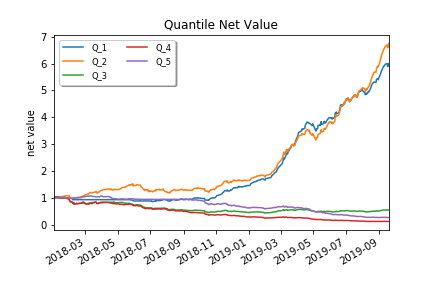

The data file committed next to this chart (first rows):
, Q_1, Q_2, Q_3, Q_4, Q_5, Q_LS
2018-01-02, 1.0, 1.0, 1.0, 1.0, 1.0, 1.0
2018-01-03, 1.0, 1.013, 1.036, 1.004, 1.0, 1.0
2018-01-04, 1.0, 1.02, 1.036, 1.001, 1.007, 1.0
2018-01-05, 1.0, 1.028, 1.036, 1.021, 1.007, 1.0
2018-01-08, 1.0, 1.036, 1.025, 1.02, 1.007, 1.0
2018-01-09, 1.0, 1.035, 0.9988, 1.028, 1.007, 1.0
2018-01-10, 1.0, 1.033, 0.9959, 1.021, 1.007, 1.0
2018-01-11, 1.0, 1.046, 0.9959, 1.021, 1.004, 1.0
2018-01-12, 1.0, 1.046, 1.015, 1.021, 0.9988, 1.0
2018-01-15, 1.0, 1.023, 0.9916, 0.9947, 0.9988, 1.0
2018-01-16, 1.0, 1.041, 0.9916, 1.016, 1.003, 1.0
2018-01-17, 1.0, 1.042, 1, 1.011, 1.003, 1.0
2018-01-18, 1.0, 1.051, 0.9936, 0.9992, 1.012, 1.0
2018-01-19, 1.0, 1.048, 0.9936, 0.9919, 1.012, 1.0
2018-01-22, 1.0, 1.057, 1.019, 1.005, 1.006, 1.0
2018-01-23, 1.0, 1.069, 1.019, 0.9987, 1.006, 1.0
2018-01-24, 1.0, 1.083, 0.9904, 1.002, 1.006, 1.0
2018-01-25, 1.0, 1.081, 1.005, 0.9934, 1.006, 1.0
2018-01-26, 1.0, 1.081, 1.006, 0.9731, 0.9958, 1.0
2018-01-29, 1.0, 1.074, 0.9711, 0.9561, 0.9813, 1.0
2018-01-30, 1.0, 1.083, 0.9648, 0.9441, 0.9813, 1.0
2018-01-31, 0.9825, 1.058, 0.9078, 0.9056, 0.9813, 1.0
2018-02-01, 0.9825, 1.007, 0.8748, 0.8617, 0.9813, 1.0
2018-02-02, 0.9825, 1.003, 0.8643, 0.846, 0.9813, 1.0
2018-02-05, 0.9767, 0.993, 0.8428, 0.8381, 0.9813, 1.0
2018-02-06, 0.9306, 0.993, 0.8229, 0.7927, 0.9813, 1.0
2018-02-07, 0.9306, 1.001, 0.8114, 0.787, 0.9813, 1.0
2018-02-08, 0.9306, 1.015, 0.8286, 0.7884, 0.9813, 1.0
2018-02-09, 0.9306, 0.9795, 0.7805, 0.7563, 0.9813, 1.0
2018-02-12, 0.9306, 1.003, 0.7805, 0.7908, 1.006, 1.0
2018-02-13, 0.9306, 1.01, 0.7805, 0.8004, 0.9963, 1.0
2018-02-14, 0.9306, 1.014, 0.7805, 0.7765, 0.9894, 1.0
2018-02-22, 0.9306, 1.033, 0.8016, 0.8051, 1.007, 1.0
2018-02-23, 0.9306, 1.045, 0.8016, 0.8289, 1.017, 1.0
2018-02-26, 0.9306, 1.069, 0.8016, 0.8434, 1.042, 1.0
2018-02-27, 0.9306, 1.082, 0.8016, 0.8315, 1.043, 1.0
2018-02-28, 0.9306, 1.084, 0.8016, 0.7948, 1.035, 1.0
2018-03-01, 0.9306, 1.107, 0.8016, 0.7853, 1.061, 1.0
2018-03-02, 0.9306, 1.112, 0.7866, 0.7705, 1.052, 1.0
2018-03-05, 0.9306, 1.125, 0.7866, 0.7728, 1.052, 1.0
2018-03-06, 0.9306, 1.14, 0.7866, 0.7732, 1.065, 1.0
2018-03-07, 0.9306, 1.137, 0.7832, 0.7586, 1.055, 1.0
2018-03-08, 0.9306, 1.151, 0.8054, 0.7674, 1.055, 1.0
2018-03-09, 0.9306, 1.175, 0.8054, 0.7856, 1.069, 1.0
2018-03-12, 0.9306, 1.2, 0.8197, 0.7944, 1.069, 1.0
2018-03-13, 0.9306, 1.197, 0.8221, 0.7803, 1.07, 1.0
2018-03-14, 0.9306, 1.194, 0.8221, 0.7852, 1.059, 1.0
2018-03-15, 0.9306, 1.186, 0.8221, 0.8105, 1.055, 1.0
2018-03-16, 0.9306, 1.196, 0.8221, 0.8238, 1.048, 1.0
2018-03-19, 0.9306, 1.209, 0.8221, 0.8324, 1.049, 1.0
2018-03-20, 0.9306, 1.218, 0.8391, 0.8393, 1.049, 1.0
2018-03-21, 0.9306, 1.221, 0.8391, 0.8365, 1.033, 1.0
2018-03-22, 0.9306, 1.236, 0.8391, 0.8268, 1.032, 1.0
2018-03-23, 0.9306, 1.178, 0.7961, 0.786, 1.032, 1.0
2018-03-26, 0.9306, 1.202, 0.7961, 0.7854, 1.047, 1.0
2018-03-27, 0.9306, 1.236, 0.8158, 0.8094, 1.047, 1.0
2018-03-28, 0.9306, 1.231, 0.8158, 0.8114, 1.031, 1.0
2018-03-29, 0.9306, 1.248, 0.8158, 0.82, 1.047, 1.0
2018-03-30, 0.9306, 1.27, 0.8144, 0.8329, 1.066, 1.0
2018-04-02, 0.9306, 1.279, 0.8116, 0.8342, 1.062, 1.0
... 359 more rows
